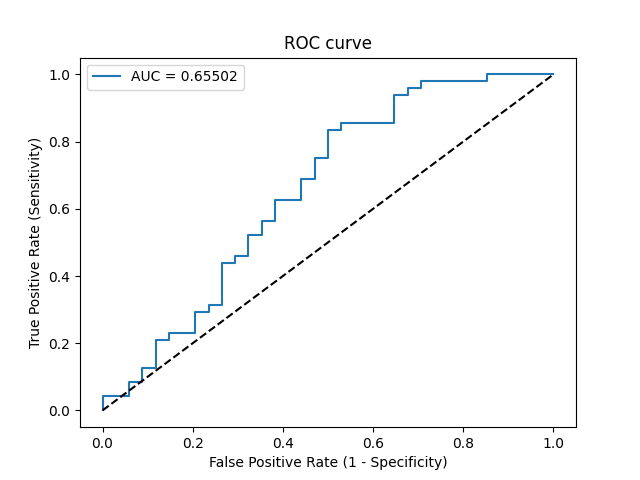

The table this chart was drawn from, first rows:
Threshold, Sensitivity, Specificity, NPV, PPV
inf, 0.0, 1.0, 0.4146, 0
0.7666, 0.02083, 1.0, 0.4198, 1.0
0.6976, 0.04167, 1.0, 0.425, 1.0
0.6744, 0.04167, 0.9412, 0.4103, 0.5
0.6658, 0.08333, 0.9412, 0.4211, 0.6667
0.6542, 0.08333, 0.9118, 0.4133, 0.5714
0.6431, 0.125, 0.9118, 0.4247, 0.6667
0.6412, 0.125, 0.8824, 0.4167, 0.6
0.6157, 0.2083, 0.8824, 0.4412, 0.7143
0.6149, 0.2083, 0.8529, 0.4328, 0.6667
0.6122, 0.2292, 0.8529, 0.4394, 0.6875
0.6076, 0.2292, 0.7941, 0.4219, 0.6111
0.6004, 0.2917, 0.7941, 0.4426, 0.6667
0.5959, 0.2917, 0.7647, 0.4333, 0.6364
0.5937, 0.3125, 0.7647, 0.4407, 0.6522
0.5925, 0.3125, 0.7353, 0.431, 0.625
0.5833, 0.4375, 0.7353, 0.4808, 0.7
0.5822, 0.4375, 0.7059, 0.4706, 0.6774
0.5806, 0.4583, 0.7059, 0.48, 0.6875
0.5673, 0.4583, 0.6765, 0.4694, 0.6667
0.5482, 0.5208, 0.6765, 0.5, 0.6944
0.5431, 0.5208, 0.6471, 0.4889, 0.6757
0.5409, 0.5625, 0.6471, 0.5116, 0.6923
0.5401, 0.5625, 0.6176, 0.5, 0.675
0.5275, 0.625, 0.6176, 0.5385, 0.6977
0.5113, 0.625, 0.5588, 0.5135, 0.6667
0.5085, 0.6875, 0.5588, 0.5588, 0.6875
0.5001, 0.6875, 0.5294, 0.5455, 0.6735
0.4856, 0.75, 0.5294, 0.6, 0.6923
0.4856, 0.75, 0.5, 0.5862, 0.6792
0.4592, 0.8333, 0.5, 0.68, 0.7018
0.4592, 0.8333, 0.4706, 0.6667, 0.6897
0.4586, 0.8542, 0.4706, 0.6957, 0.6949
0.4204, 0.8542, 0.3529, 0.6316, 0.6508
0.3776, 0.9375, 0.3529, 0.8, 0.6716
0.3756, 0.9375, 0.3235, 0.7857, 0.6618
0.3473, 0.9583, 0.3235, 0.8462, 0.6667
0.3268, 0.9583, 0.2941, 0.8333, 0.6571
0.2869, 0.9792, 0.2941, 0.9091, 0.662
0.2632, 0.9792, 0.1471, 0.8333, 0.6184
0.1661, 1.0, 0.1471, 1.0, 0.6234
3.237197966571639e-05, 1.0, 0.0, 0, 0.5854
